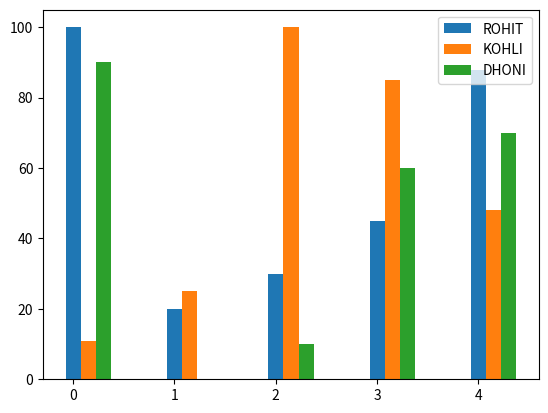

Write the Python code that produced this figure.
import matplotlib.pyplot as plt
import numpy as np

# multiple lines

matches=[1,2,3,4,5]
rohit=[100,20,30,45,88]
kohli=[11,25,100,85,48]
dhoni=[90,0,10,60,70]
barwidth=0.15

plt.bar(np.arange(len(matches)),rohit,width=barwidth,label="ROHIT")
plt.bar(np.arange(len(matches))+0.15,kohli,width=barwidth,label="KOHLI")
plt.bar(np.arange(len(matches))+0.30,dhoni,width=barwidth,label="DHONI")

plt.legend()
plt.show()